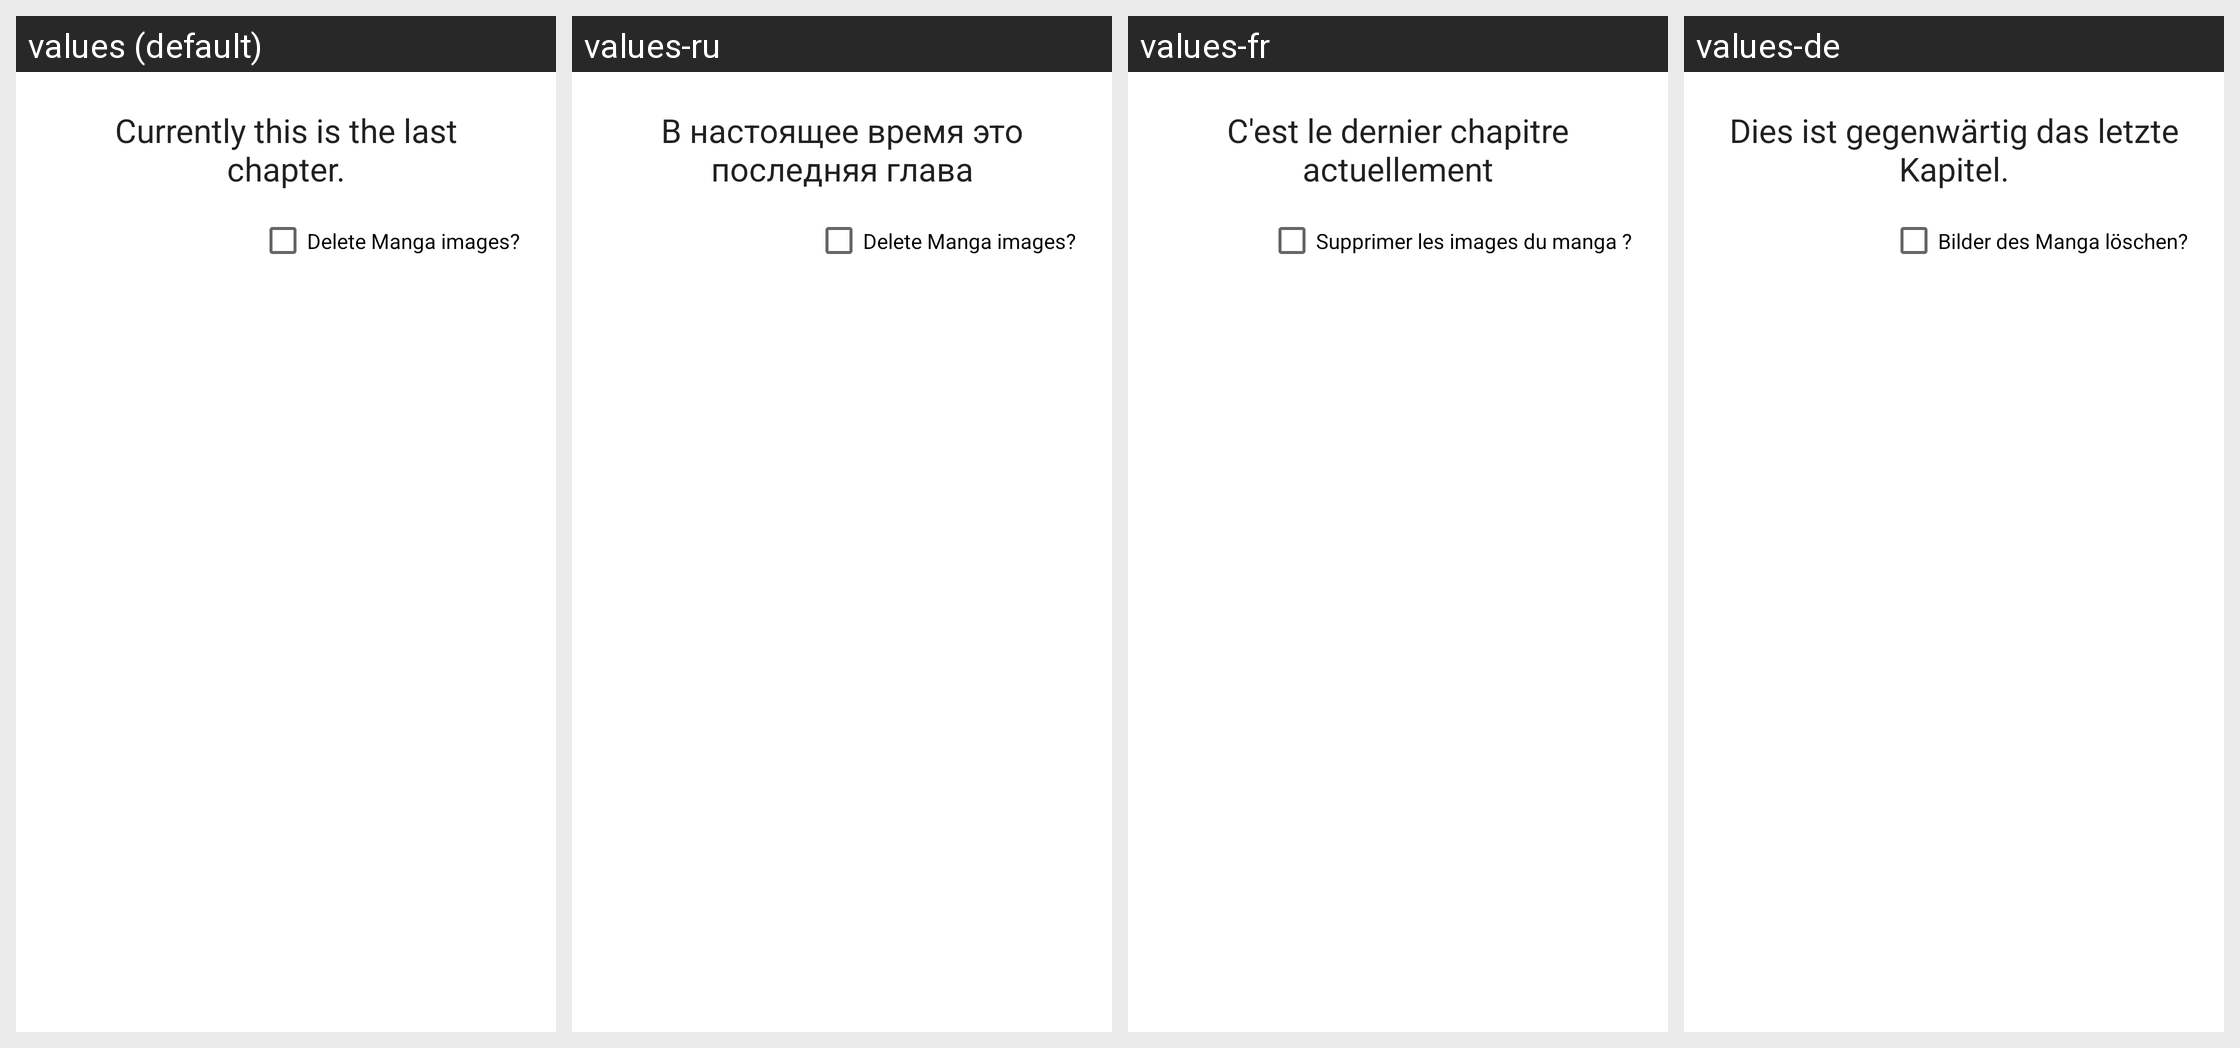

Strings drawn on this Android screen and how each of the app's shown locales translates them:
Android screen res/layout/dialog_no_more_chapters.xml rendered under 4 locales, left to right: values (default), values-ru, values-fr, values-de. Device: Nexus 5 (rendered at 1080×1920; each locale shown at half size, 540×960, under a caption strip naming it); theme Theme.MaterialComponents.DayNight.NoActionBar.
Other locales in the repository, not shown: values-es, values-in, values-it.
Strings drawn on this screen, with the default value and each locale's value (text and hints the layout hard-codes, and strings that could not be matched under every locale, appear in the picture but are not listed):

last_chapter
  values: Currently this is the last chapter.
  values-ru: В настоящее время это последняя глава
  values-fr: C'est le dernier chapitre actuellement
  values-de: Dies ist gegenwärtig das letzte Kapitel.

delete_on_manga_finished
  values: Delete Manga images?
  values-ru: Delete Manga images?  [not translated; the default value is used]
  values-fr: Supprimer les images du manga ?
  values-de: Bilder des Manga löschen?
